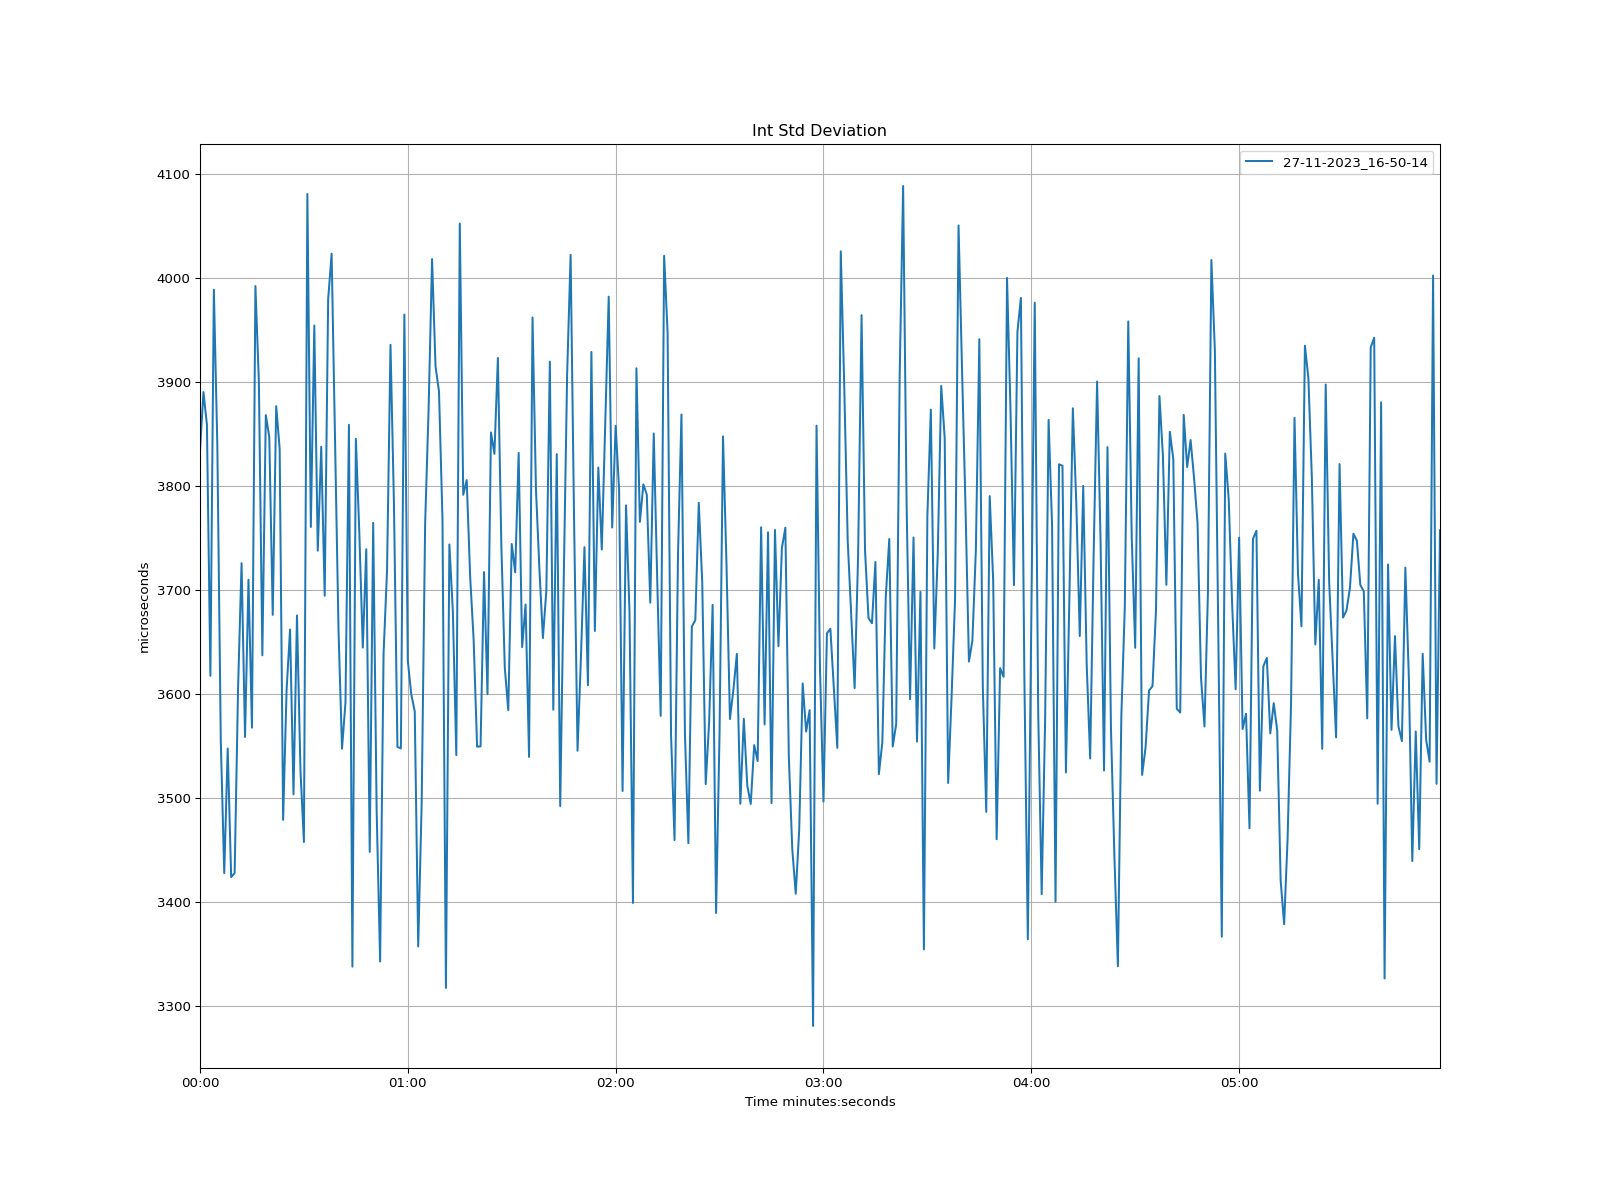

Source data for this figure (header and first rows):
time, 27-11-2023_16-50-14
1970-01-01 00:00:00, 3835
1970-01-01 00:00:01, 3891
1970-01-01 00:00:02, 3859
1970-01-01 00:00:03, 3618
1970-01-01 00:00:04, 3989
1970-01-01 00:00:05, 3840
1970-01-01 00:00:06, 3555
1970-01-01 00:00:07, 3428
1970-01-01 00:00:08, 3548
1970-01-01 00:00:09, 3424
1970-01-01 00:00:10, 3428
1970-01-01 00:00:11, 3607
1970-01-01 00:00:12, 3726
1970-01-01 00:00:13, 3559
1970-01-01 00:00:14, 3710
1970-01-01 00:00:15, 3568
1970-01-01 00:00:16, 3993
1970-01-01 00:00:17, 3900
1970-01-01 00:00:18, 3637
1970-01-01 00:00:19, 3868
1970-01-01 00:00:20, 3847
1970-01-01 00:00:21, 3676
1970-01-01 00:00:22, 3877
1970-01-01 00:00:23, 3836
1970-01-01 00:00:24, 3479
1970-01-01 00:00:25, 3604
1970-01-01 00:00:26, 3662
1970-01-01 00:00:27, 3504
1970-01-01 00:00:28, 3676
1970-01-01 00:00:29, 3527
1970-01-01 00:00:30, 3458
1970-01-01 00:00:31, 4081
1970-01-01 00:00:32, 3761
1970-01-01 00:00:33, 3955
1970-01-01 00:00:34, 3738
1970-01-01 00:00:35, 3838
1970-01-01 00:00:36, 3695
1970-01-01 00:00:37, 3980
1970-01-01 00:00:38, 4024
1970-01-01 00:00:39, 3842
1970-01-01 00:00:40, 3660
1970-01-01 00:00:41, 3548
1970-01-01 00:00:42, 3592
1970-01-01 00:00:43, 3859
1970-01-01 00:00:44, 3338
1970-01-01 00:00:45, 3846
1970-01-01 00:00:46, 3755
1970-01-01 00:00:47, 3645
1970-01-01 00:00:48, 3739
1970-01-01 00:00:49, 3448
1970-01-01 00:00:50, 3765
1970-01-01 00:00:51, 3488
1970-01-01 00:00:52, 3343
1970-01-01 00:00:53, 3639
1970-01-01 00:00:54, 3719
1970-01-01 00:00:55, 3936
1970-01-01 00:00:56, 3782
1970-01-01 00:00:57, 3549
1970-01-01 00:00:58, 3548
1970-01-01 00:00:59, 3965
... 299 more rows
